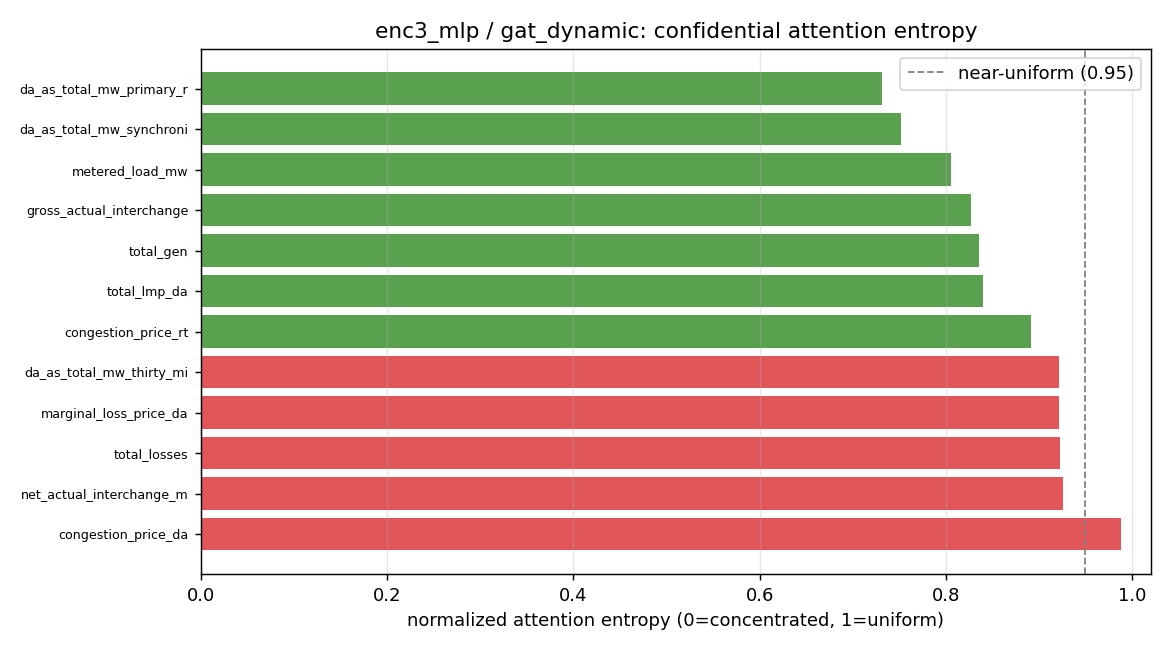

Data behind this chart, as committed beside it:
target, degree, entropy_norm, max_weight, uniform_weight, top_source
da_as_total_mw_primary_reserve, 18, 0.7317, 0.2273, 0.0556, da_as_as_req_mw_synchronized_reserve
da_as_total_mw_synchronized_reserve, 15, 0.7523, 0.2347, 0.0667, da_as_as_req_mw_synchronized_reserve
metered_load_mw, 30, 0.8055, 0.1956, 0.0333, forecast_load_mw_latest_available
gross_actual_interchange_mw, 19, 0.8275, 0.3514, 0.0526, gross_inadv_interchange_mw
total_gen, 27, 0.8353, 0.1675, 0.037, forecast_load_mw_latest_available
total_lmp_da, 29, 0.8405, 0.2588, 0.0345, system_energy_price_da
congestion_price_rt, 19, 0.8916, 0.1678, 0.0526, total_lmp_rt
da_as_total_mw_thirty_minutes_reserve, 24, 0.9215, 0.1266, 0.0417, da_as_mcp_synchronized_reserve
marginal_loss_price_da, 23, 0.9222, 0.1416, 0.0435, system_energy_price_da
total_losses, 22, 0.9227, 0.1133, 0.0455, gen_fuel_coal_mw
net_actual_interchange_mw, 19, 0.926, 0.1655, 0.0526, gross_sched_interchange_mw
congestion_price_da, 20, 0.9886, 0.0804, 0.05, gen_fuel_nuclear_mw
